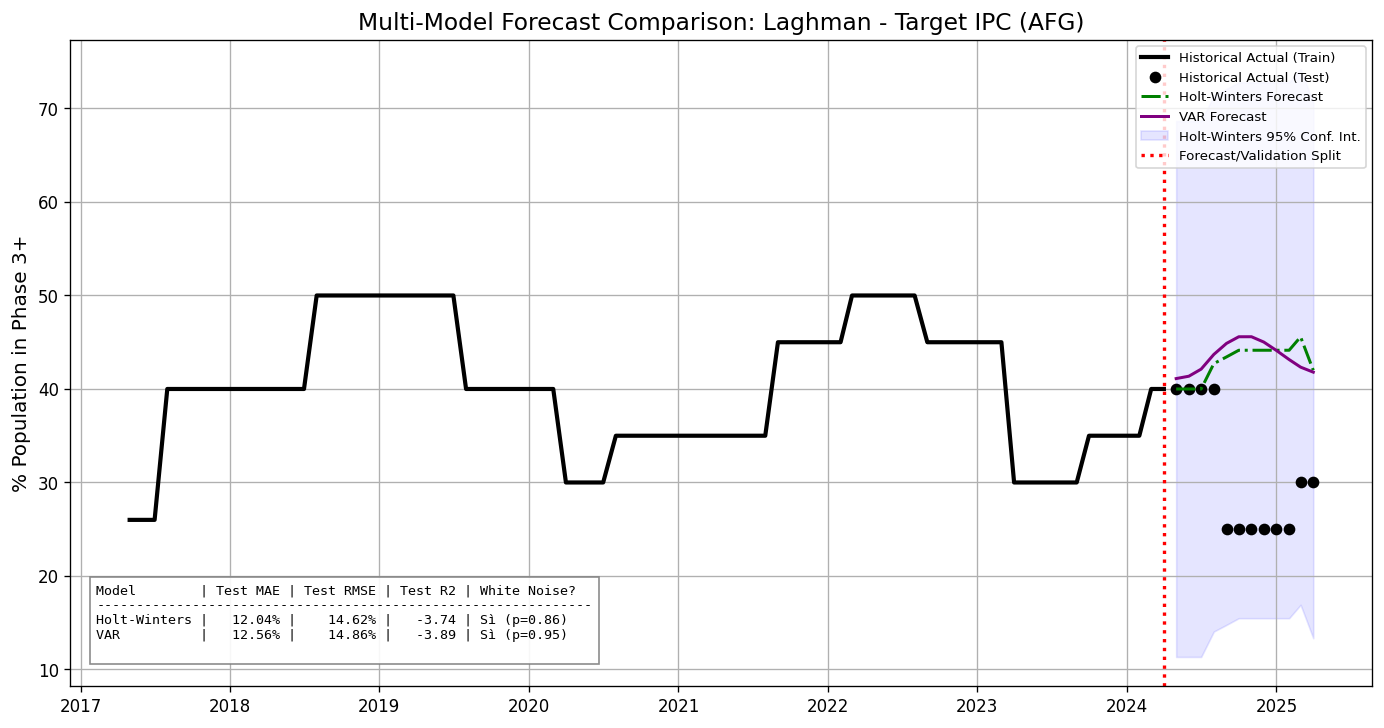

The table this chart was drawn from, first rows:
date, actual, actual_train, actual_test, forecast_holt-winters, forecast_var
2017-05-01, 26.0, 26.0, , , 
2017-06-01, 26.0, 26.0, , , 
2017-07-01, 26.0, 26.0, , , 
2017-08-01, 40.0, 40.0, , , 
2017-09-01, 40.0, 40.0, , , 
2017-10-01, 40.0, 40.0, , , 
2017-11-01, 40.0, 40.0, , , 
2017-12-01, 40.0, 40.0, , , 
2018-01-01, 40.0, 40.0, , , 
2018-02-01, 40.0, 40.0, , , 
2018-03-01, 40.0, 40.0, , , 
2018-04-01, 40.0, 40.0, , , 
2018-05-01, 40.0, 40.0, , , 
2018-06-01, 40.0, 40.0, , , 
2018-07-01, 40.0, 40.0, , , 
2018-08-01, 50.0, 50.0, , , 
2018-09-01, 50.0, 50.0, , , 
2018-10-01, 50.0, 50.0, , , 
2018-11-01, 50.0, 50.0, , , 
2018-12-01, 50.0, 50.0, , , 
2019-01-01, 50.0, 50.0, , , 
2019-02-01, 50.0, 50.0, , , 
2019-03-01, 50.0, 50.0, , , 
2019-04-01, 50.0, 50.0, , , 
2019-05-01, 50.0, 50.0, , , 
2019-06-01, 50.0, 50.0, , , 
2019-07-01, 50.0, 50.0, , , 
2019-08-01, 40.0, 40.0, , , 
2019-09-01, 40.0, 40.0, , , 
2019-10-01, 40.0, 40.0, , , 
2019-11-01, 40.0, 40.0, , , 
2019-12-01, 40.0, 40.0, , , 
2020-01-01, 40.0, 40.0, , , 
2020-02-01, 40.0, 40.0, , , 
2020-03-01, 40.0, 40.0, , , 
2020-04-01, 30.0, 30.0, , , 
2020-05-01, 30.0, 30.0, , , 
2020-06-01, 30.0, 30.0, , , 
2020-07-01, 30.0, 30.0, , , 
2020-08-01, 35.0, 35.0, , , 
2020-09-01, 35.0, 35.0, , , 
2020-10-01, 35.0, 35.0, , , 
2020-11-01, 35.0, 35.0, , , 
2020-12-01, 35.0, 35.0, , , 
2021-01-01, 35.0, 35.0, , , 
2021-02-01, 35.0, 35.0, , , 
2021-03-01, 35.0, 35.0, , , 
2021-04-01, 35.0, 35.0, , , 
2021-05-01, 35.0, 35.0, , , 
2021-06-01, 35.0, 35.0, , , 
2021-07-01, 35.0, 35.0, , , 
2021-08-01, 35.0, 35.0, , , 
2021-09-01, 45.0, 45.0, , , 
2021-10-01, 45.0, 45.0, , , 
2021-11-01, 45.0, 45.0, , , 
2021-12-01, 45.0, 45.0, , , 
2022-01-01, 45.0, 45.0, , , 
2022-02-01, 45.0, 45.0, , , 
2022-03-01, 50.0, 50.0, , , 
2022-04-01, 50.0, 50.0, , , 
... 36 more rows
